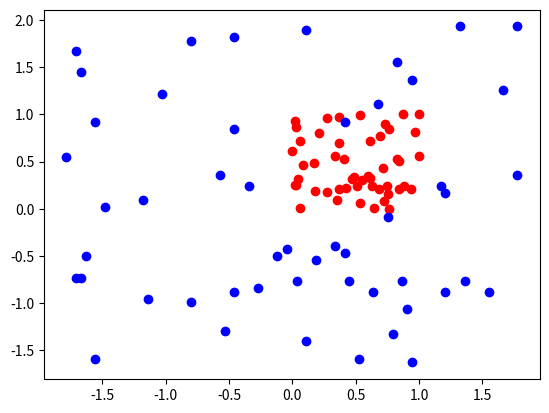

The script that saved this image:
import numpy as np
import matplotlib.pyplot as plt
#均值最值归一化
x=np.random.randint(0,100,(50,10))
x=np.array(x,dtype=float)
for i in range(0,10):

    x[:,i]=(x[:,i]-np.min(x[:,i]))/(np.max(x[:,i])-np.min(x[:,i]))
    print("x[50,",i,"]=")
    print(x[:,i])
plt.scatter(x[:,0],x[:,1],color='red')
plt.show()    


#均值方差归一化
x2=np.random.randint(0,100,(50,10))
x2=np.array(x,dtype=float)
for t in range(0,10):
    x2[:,t]=(x[:,t]-np.mean(x2[:,t]))/np.std(x[:,i])
    print("x2[50,",t,"]=")
    print(x[:,i])
plt.scatter(x2[:,0],x2[:,1],color="blue")
plt.show()

